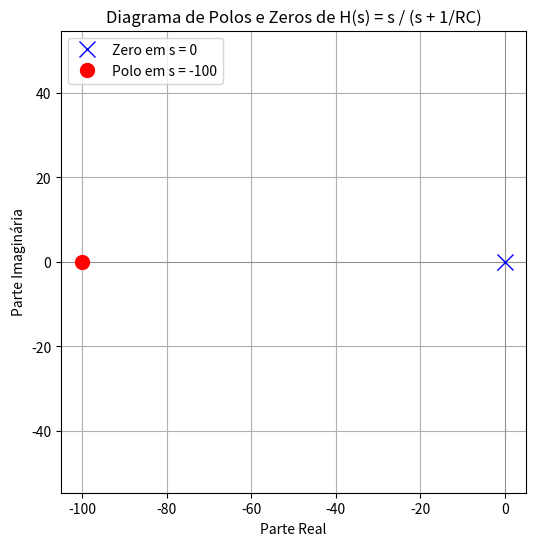

This chart was generated by the following Python code:

import matplotlib.pyplot as plt

# Polo e zero
zero = 0
R = 1000  # Ohms
C = 10e-6  # Farads
polo = -1 / (R * C)

# Gráfico
plt.figure(figsize=(6, 6))
plt.axhline(0, color='gray', lw=0.5)
plt.axvline(0, color='gray', lw=0.5)

# Plotar zero (x) e polo (o)
plt.plot(zero, 0, 'bx', markersize=12, label='Zero em s = 0')
plt.plot(polo, 0, 'ro', markersize=10, label=f'Polo em s = {int(polo)}')

plt.title("Diagrama de Polos e Zeros de H(s) = s / (s + 1/RC)")
plt.xlabel("Parte Real")
plt.ylabel("Parte Imaginária")
plt.grid(True)
plt.axis('equal')
plt.legend()
plt.show()